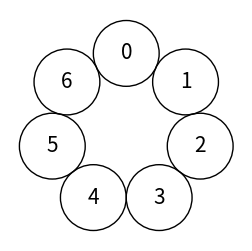

Source code (Python):
from matplotlib import patches
import matplotlib.pyplot as plt
import numpy as np
n_nodes = 7

# %%
fig = plt.figure(figsize=(3,3))
ax = plt.subplot(111)
ax.axis('equal')
ax.axis('off')
big_radius = 20
delta = np.pi * 2 / n_nodes
small_radius = np.sin(delta / 2) * big_radius
for i in range(n_nodes):
    x, y = np.sin(delta * i) * big_radius, np.cos(delta * i) * big_radius
    circle = patches.Circle((x, y), radius=small_radius, edgecolor='k',
                            facecolor='none')
    ax.text(x, y, i, va='center', ha='center', size=15)
    ax.add_patch(circle)
ax.autoscale_view()
fig
fig.savefig('ring.svg', transparent=True)
